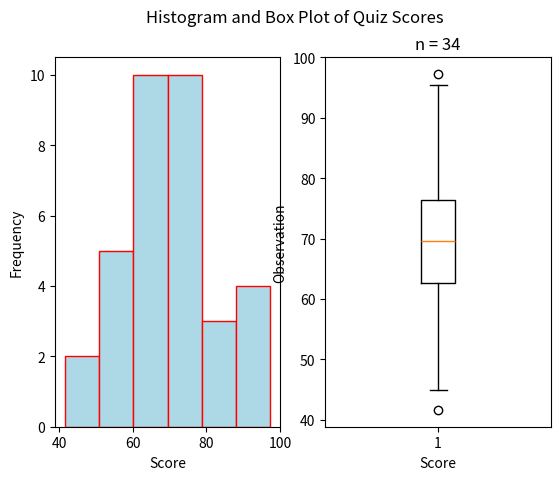

The script that saved this image:
"""
Normal Boxplot
==============
[redacted]
-----------
Some Point In The Distant Past
******************************

This script will generate a histogram for a sample of quiz grades. The distribution of grades is normal.

.. note:: 

    This script is written to run in a `Continuous Integration Pipeline <https://about.gitlab.com/topics/ci-cd/>`_. It is used to render images for the `AP Stats Bishop Walsh website <https://bishopwalshmath.org>`_. In other words, it is running in an environment without a desktop. Read comments below for more information on running it on your computer. 
"""


##################################################################################
###                           IMPORT LIBRARIES                                 ###
##################################################################################

import matplotlib

## NOTE: How-To: Run This Script On Your Computer
#
# To render the website, I have to use a "headless" backend to generate the images. 
# If you want to run this script on your computer, comment out the following line 
# with the "#" you see appended to each line of this comment:

matplotlib.use('agg')

# And uncomment this line: 

# matplotlib.use('tkagg')

import matplotlib.pyplot as plt
import random as rand

##################################################################################
###                                SCRIPT                                      ###
##################################################################################

# Create New Figures and Axes
# NOTE: 2 axes are being created!
    #       1 to graph the histogram
    #       1 to graph the boxplot
fig, axs = plt.subplots(1, 2)

# Generate Data
# NOTE: You can add the contents of lists together with "+"
data = ( 
    [ 9*rand.random() + 40 for _ in range(2) ] + # generate some random F's, 0 - 49
    [ 9*rand.random() + 50 for _ in range(5) ] + # generate some random E's, 50 - 59 
    [ 9*rand.random() + 60 for _ in range(10) ] + # generate some random D's, 60 -69
    [ 9*rand.random() + 70 for _ in range(10) ] + # generate some random C's, 70- 79
    [ 9*rand.random() + 80 for _ in range(5) ] + # generate some random B's, 80 - 89
    [ 10*rand.random() + 90 for _ in range(2) ] # generate some random A's, 90 - 100
)


# Label the graph appropriately
plt.suptitle("Histogram and Box Plot of Quiz Scores")
plt.title(f"n = {len(data)}")

## Label Histogram Axes
axs[0].set_xlabel("Score")
axs[0].set_ylabel("Frequency")

## Label Boxplot Axes
axs[1].set_xlabel("Score")
axs[1].set_ylabel("Observation")

## Plot Histogram
axs[0].hist(data, bins=6, align='mid', color="lightblue", ec="red")

## Plot Boxplot
axs[1].boxplot(data)

# Display image
plt.show()